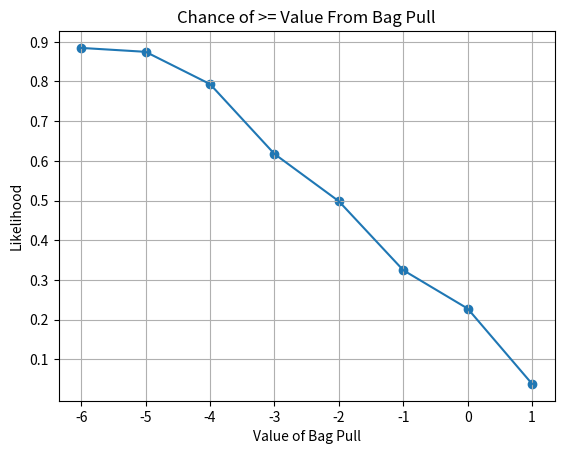

Here is the Python script that generated this plot:
from collections import defaultdict
from enum import Enum, auto
import random
import seaborn as sns
import matplotlib.pyplot as plt
import pandas as pd


class Token(Enum):
	PlusOne = auto()
	Zero = auto()
	MinusOne = auto()
	MinusTwo = auto()
	MinusThree = auto()
	MinusFour = auto()
	MinusFive = auto()
	MinusSix = auto()
	MinusSeven = auto()
	MinusEight = auto()
	Cultist = auto()
	Skull = auto()
	Tablet = auto()
	ElderThing = auto()
	Tentacle = auto()
	Frost = auto()
	Curse = auto()
	Blessing = auto()
	Star = auto()


tokenValues = {
	Token.PlusOne: 1,
	Token.Zero: 0,
	Token.MinusOne: -1,
	Token.MinusTwo: -2,
	Token.MinusThree: -3,
	Token.MinusFour: -4,
	Token.MinusFive: -5,
	Token.MinusSix: -6,
	Token.MinusSeven: -7,
	Token.MinusEight: -8,
	Token.Cultist: -2,
	Token.Skull: -4,
	Token.Tablet: -3,
	Token.ElderThing: -4,
	Token.Frost: -1,
	Token.Curse: -2,
	Token.Blessing: 2,
	Token.Star: 1
}

pullAgainTypes = {
	Token.Frost,
	Token.Blessing,
	Token.Curse
}


# Returns a tuple of a boolean and an int
# If the boolean is True then this pull is an auto fail
# If the boolean is False, then the int is the result of this pull
def pullFromBag(curBag, pulledAlready, curVal=0):
	tokenIndex = random.randint(0, len(curBag) - 1)

	token = curBag[tokenIndex]
	curBag.remove(token)

	if token == Token.Tentacle or (token == Token.Frost and Token.Frost in pulledAlready):
		return True, 0

	curVal += tokenValues[token]
	pulledAlready.add(token)

	if token in pullAgainTypes:
		return pullFromBag(curBag, pulledAlready, curVal)
	else:
		return False, curVal


def getBag(bagDict):
	tempBag = []

	for key in bagCount:
		tempBag += [key for _ in range(bagDict[key])]

	return tempBag


if __name__ == '__main__':
	bagCount = {
		Token.Zero: 2,
		Token.MinusOne: 2,
		Token.MinusTwo: 2,
		Token.MinusThree: 1,
		Token.MinusFour: 2,
		Token.MinusFive: 1,
		Token.Frost: 6,
		Token.Skull: 2,
		Token.Cultist: 2,
		Token.Tablet: 1,
		Token.Tentacle: 1,
		Token.Star: 1,
		Token.Curse: 0
	}

	bag = getBag(bagCount)

	numOfRuns = 100000
	autoFailCount = 0.0
	sumOfResults = 0.0

	valDict = defaultdict(int)

	resultCounts = defaultdict(int)

	for _ in range(numOfRuns):
		autoFailed, val = pullFromBag(bag.copy(), set())

		resultCounts[val] += 1

		if autoFailed:
			autoFailCount += 1
		else:
			sumOfResults += val

	autoFailChance = autoFailCount / numOfRuns
	expectedValue = sumOfResults / (numOfRuns - autoFailCount)

	print('Auto Fail Percent =', autoFailChance * 100, '%')
	print('Expected Value =', expectedValue)

	resultVals = sorted(list(resultCounts))
	percents = [(resultCounts[result] / numOfRuns) - (resultCounts[result] / numOfRuns * autoFailChance)
				for result in resultVals]

	for i in range(len(percents) - 2, -1, -1):
		percents[i] = percents[i] + percents[i + 1]

	data = {
		"y": percents,
		"x": resultVals
	}

	df = pd.DataFrame(data)

	print(df)
	plt.grid()
	sns.lineplot(data=df, y="y", x="x")
	plt.xticks(resultVals)
	plt.yticks([.1, .2, .3, .4, .5, .6, .7, .8, .9, 1.0])
	plt.xlabel("Value of Bag Pull")
	plt.ylabel("Likelihood")
	plt.title("Chance of >= Value From Bag Pull")
	plt.scatter(df['x'], df['y'], zorder=1)
	plt.show()
